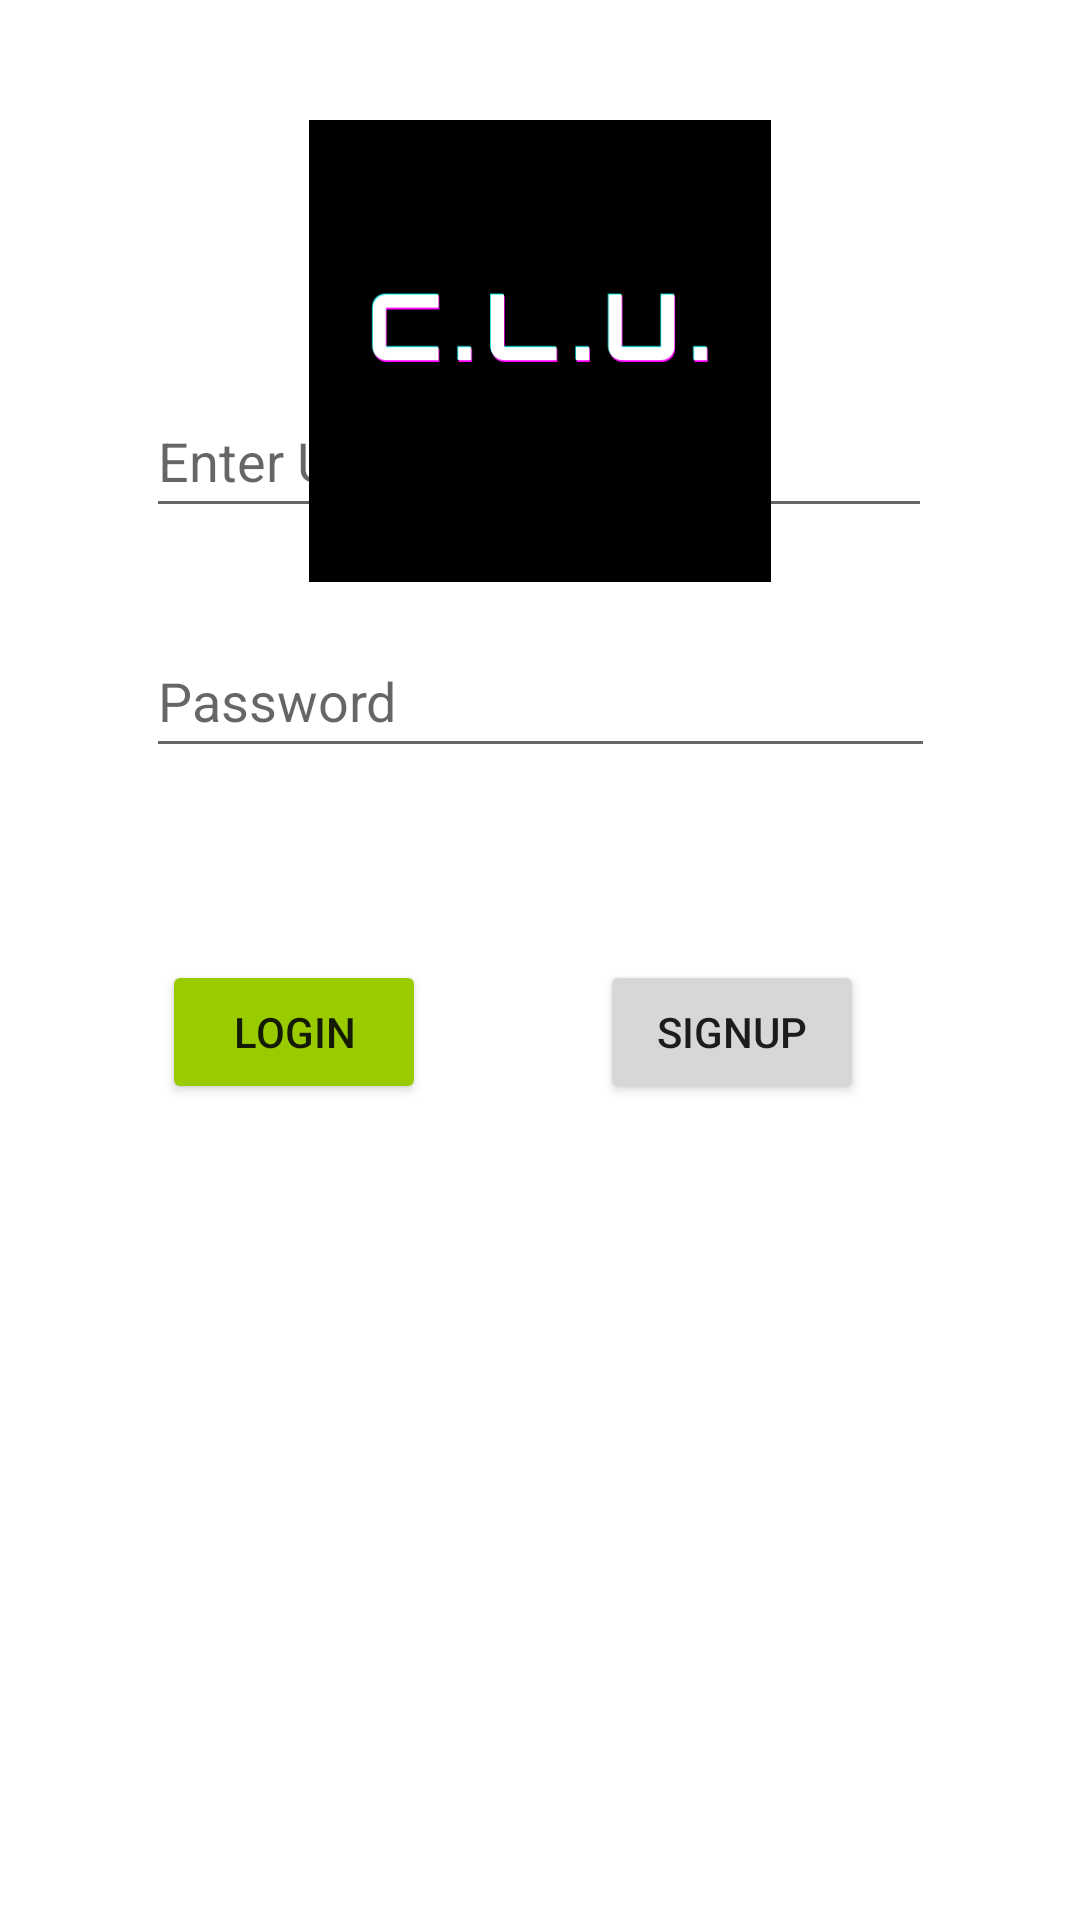

Produce the Android XML layout that renders to this screen, including the resource entries it uses.
<!-- AndroidManifest.xml: application theme Theme.CLU -->
<!-- res/layout/activity_main.xml -->
<?xml version="1.0" encoding="utf-8"?>
<androidx.constraintlayout.widget.ConstraintLayout xmlns:android="http://schemas.android.com/apk/res/android"
    xmlns:app="http://schemas.android.com/apk/res-auto"
    xmlns:tools="http://schemas.android.com/tools"
    android:layout_width="match_parent"
    android:layout_height="match_parent"
    tools:context=".MainActivity">

    <EditText
        android:id="@+id/passwordEditText"
        android:layout_width="263dp"
        android:layout_height="48dp"
        android:layout_marginBottom="64dp"
        android:ems="10"
        android:hint="@string/password"
        android:importantForAutofill="no"
        android:inputType="textPersonName"
        android:password="true"
        app:layout_constraintBottom_toTopOf="@+id/button"
        app:layout_constraintEnd_toEndOf="parent"
        app:layout_constraintStart_toStartOf="parent"
        tools:ignore="SpeakableTextPresentCheck" />

    <EditText
        android:id="@+id/usernameEditText"
        android:layout_width="262dp"
        android:layout_height="48dp"
        android:layout_marginBottom="32dp"
        android:background="?attr/editTextBackground"
        android:ems="10"
        android:hint="@string/enter_username1"
        android:importantForAutofill="no"
        android:inputType="textPersonName"
        android:minHeight="48dp"
        app:layout_constraintBottom_toTopOf="@+id/passwordEditText"
        app:layout_constraintEnd_toEndOf="parent"
        app:layout_constraintHorizontal_bias="0.496"
        app:layout_constraintStart_toStartOf="parent"
        tools:ignore="TextContrastCheck" />

    <Button
        android:id="@+id/button3"
        android:layout_width="wrap_content"
        android:layout_height="wrap_content"
        android:layout_marginEnd="72dp"
        android:layout_marginBottom="272dp"
        android:onClick="switchScreen"
        android:text="@string/signup"
        app:layout_constraintBottom_toBottomOf="parent"
        app:layout_constraintEnd_toEndOf="parent" />

    <Button
        android:id="@+id/button"
        android:layout_width="88dp"
        android:layout_height="wrap_content"
        android:layout_marginBottom="272dp"
        android:backgroundTint="@android:color/holo_green_light"
        android:onClick="sendMessage"
        android:text="@string/login"
        app:layout_constraintBottom_toBottomOf="parent"
        app:layout_constraintEnd_toStartOf="@+id/button3"
        app:layout_constraintHorizontal_bias="0.481"
        app:layout_constraintStart_toStartOf="parent" />

    <ImageView
        android:id="@+id/imageView2"
        android:layout_width="244dp"
        android:layout_height="154dp"
        android:layout_marginTop="40dp"
        android:contentDescription="@string/banner"
        app:layout_constraintEnd_toEndOf="parent"
        app:layout_constraintStart_toStartOf="parent"
        app:layout_constraintTop_toTopOf="parent"
        app:srcCompat="@drawable/clu" />

</androidx.constraintlayout.widget.ConstraintLayout>
<!-- resources referenced by this layout -->
<resources>
  <!-- drawable clu: png bitmap (drawable-ldltr, 5395 bytes) -->
  <string name="banner">Banner</string>
  <string name="enter_username1">Enter Username</string>
  <string name="login">LOGIN</string>
  <string name="password">Password</string>
  <string name="signup">Signup</string>
  <style name="Theme.CLU" parent="Theme.MaterialComponents.DayNight.DarkActionBar">
          
          <item name="colorPrimary">@color/purple_500</item>
          <item name="colorPrimaryVariant">@color/purple_700</item>
          <item name="colorOnPrimary">@color/white</item>
          
          <item name="colorSecondary">@color/teal_200</item>
          <item name="colorSecondaryVariant">@color/teal_700</item>
          <item name="colorOnSecondary">@color/black</item>
          
          <item name="android:statusBarColor" tools:targetApi="l">?attr/colorPrimaryVariant</item>
          
      </style>
  <!-- not gathered from this repository: default colours our renderer supplied (Android Studio template values) -->
  <color name="purple_500">#FF6200EE</color>
  <color name="purple_700">#FF3700B3</color>
  <color name="teal_200">#FF03DAC5</color>
  <color name="teal_700">#FF018786</color>
  <color name="black">#FF000000</color>
  <color name="white">#FFFFFFFF</color>
</resources>
